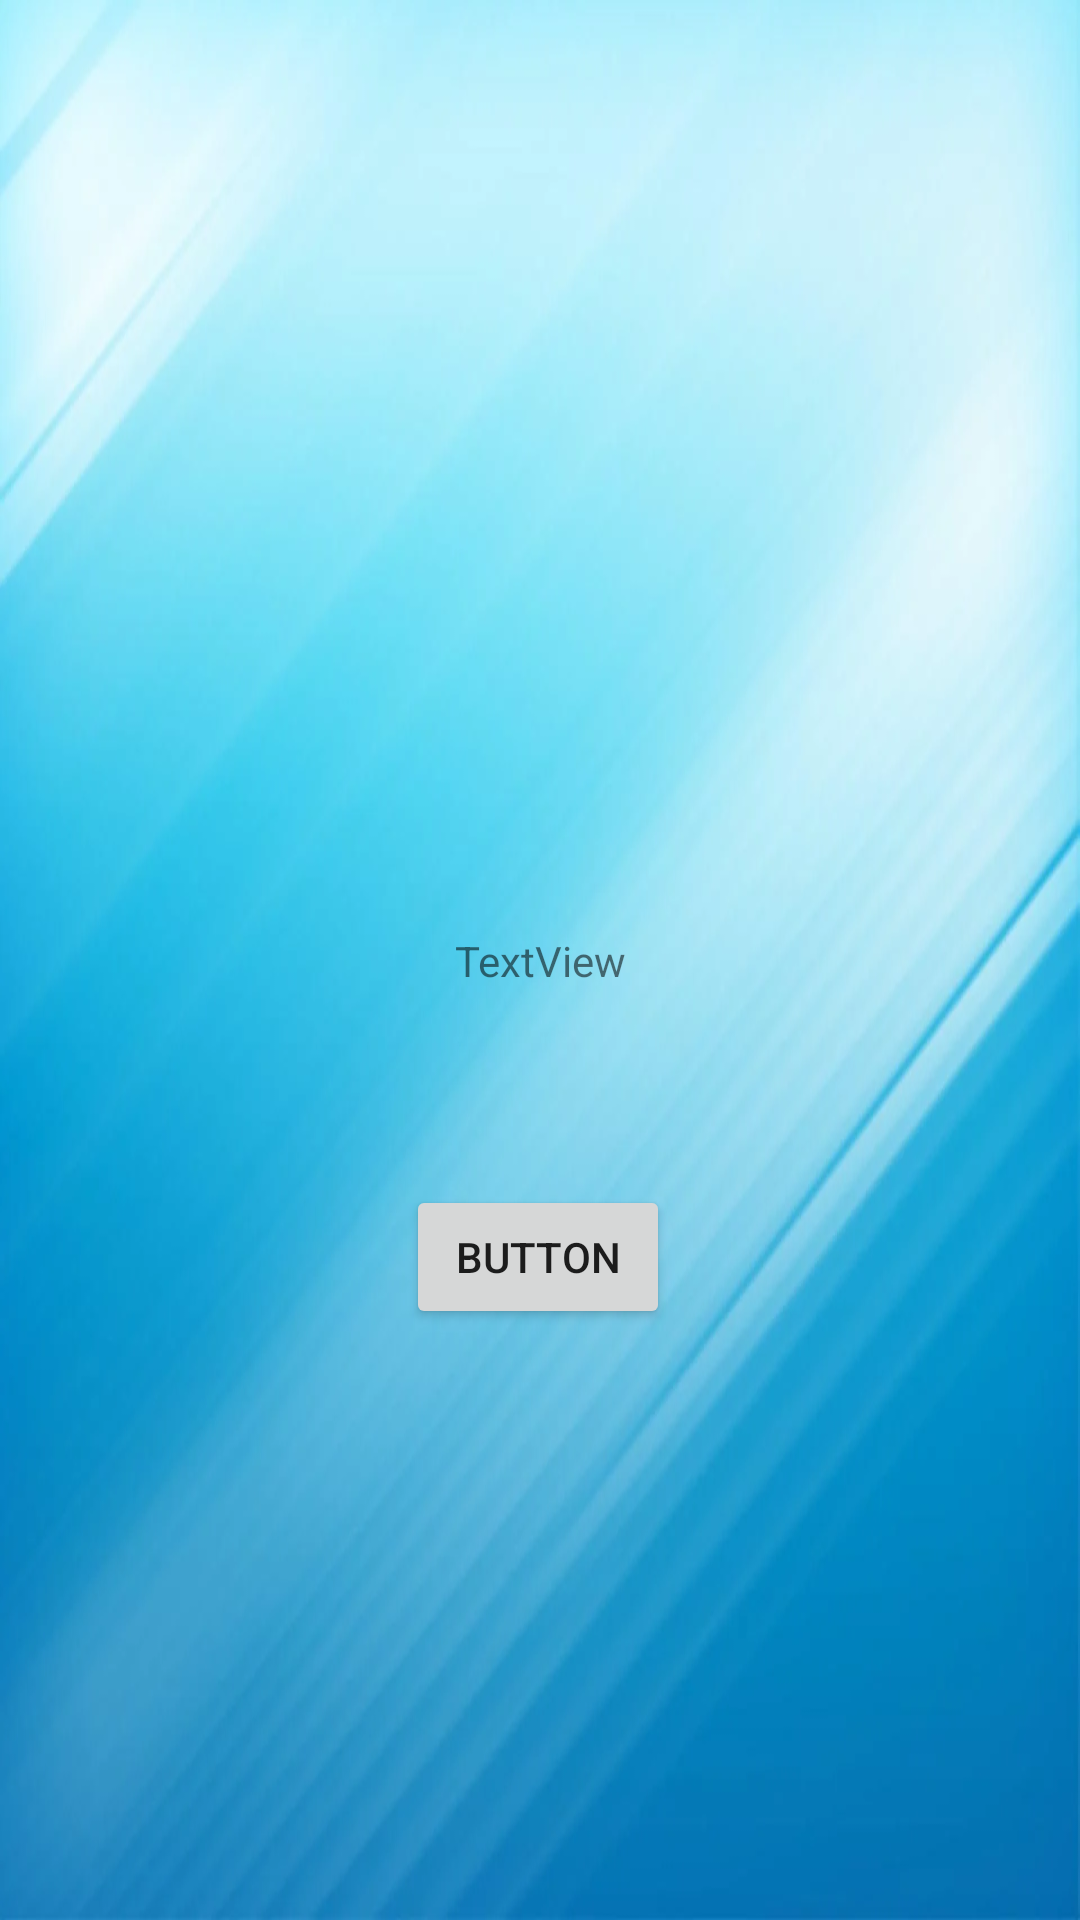

This screen was rendered from an Android layout file. Write that file and the resources it references.
<!-- AndroidManifest.xml: application theme Theme.EduClass -->
<!-- res/layout/activity_uploadclass.xml -->
<?xml version="1.0" encoding="utf-8"?>
<androidx.constraintlayout.widget.ConstraintLayout xmlns:android="http://schemas.android.com/apk/res/android"
    xmlns:app="http://schemas.android.com/apk/res-auto"
    xmlns:tools="http://schemas.android.com/tools"
    android:layout_width="match_parent"
    android:layout_height="match_parent"
    tools:context=".uploadclass"
    android:background="@drawable/backgroundpic">

    <Button
        android:id="@+id/button111"
        android:layout_width="wrap_content"
        android:layout_height="wrap_content"
        android:text="Button"
        app:layout_constraintBottom_toBottomOf="parent"
        app:layout_constraintEnd_toEndOf="parent"
        app:layout_constraintHorizontal_bias="0.498"
        app:layout_constraintStart_toStartOf="parent"
        app:layout_constraintTop_toTopOf="parent"
        app:layout_constraintVertical_bias="0.667" />

    <TextView
        android:id="@+id/textView111"
        android:layout_width="wrap_content"
        android:layout_height="wrap_content"
        android:text="TextView"
        app:layout_constraintBottom_toBottomOf="parent"
        app:layout_constraintEnd_toEndOf="parent"
        app:layout_constraintStart_toStartOf="parent"
        app:layout_constraintTop_toTopOf="parent" />
</androidx.constraintlayout.widget.ConstraintLayout>
<!-- resources referenced by this layout -->
<resources>
  <!-- drawable backgroundpic: webp bitmap (drawable-v24, 41050 bytes) -->
  <style name="Theme.EduClass" parent="Theme.AppCompat.DayNight.DarkActionBar">
          
          <item name="colorPrimary">@color/purple_500</item>
          <item name="colorPrimaryVariant">@color/purple_700</item>
          <item name="colorOnPrimary">@color/white</item>
          
          <item name="colorSecondary">@color/teal_200</item>
          <item name="colorSecondaryVariant">@color/teal_700</item>
          <item name="colorOnSecondary">@color/black</item>
          
          <item name="android:statusBarColor" tools:targetApi="l">?attr/colorPrimaryVariant</item>
          
      </style>
  <!-- not gathered from this repository: default colours our renderer supplied (Android Studio template values) -->
  <color name="purple_500">#FF6200EE</color>
  <color name="purple_700">#FF3700B3</color>
  <color name="teal_200">#FF03DAC5</color>
  <color name="teal_700">#FF018786</color>
  <color name="black">#FF000000</color>
  <color name="white">#FFFFFFFF</color>
</resources>
